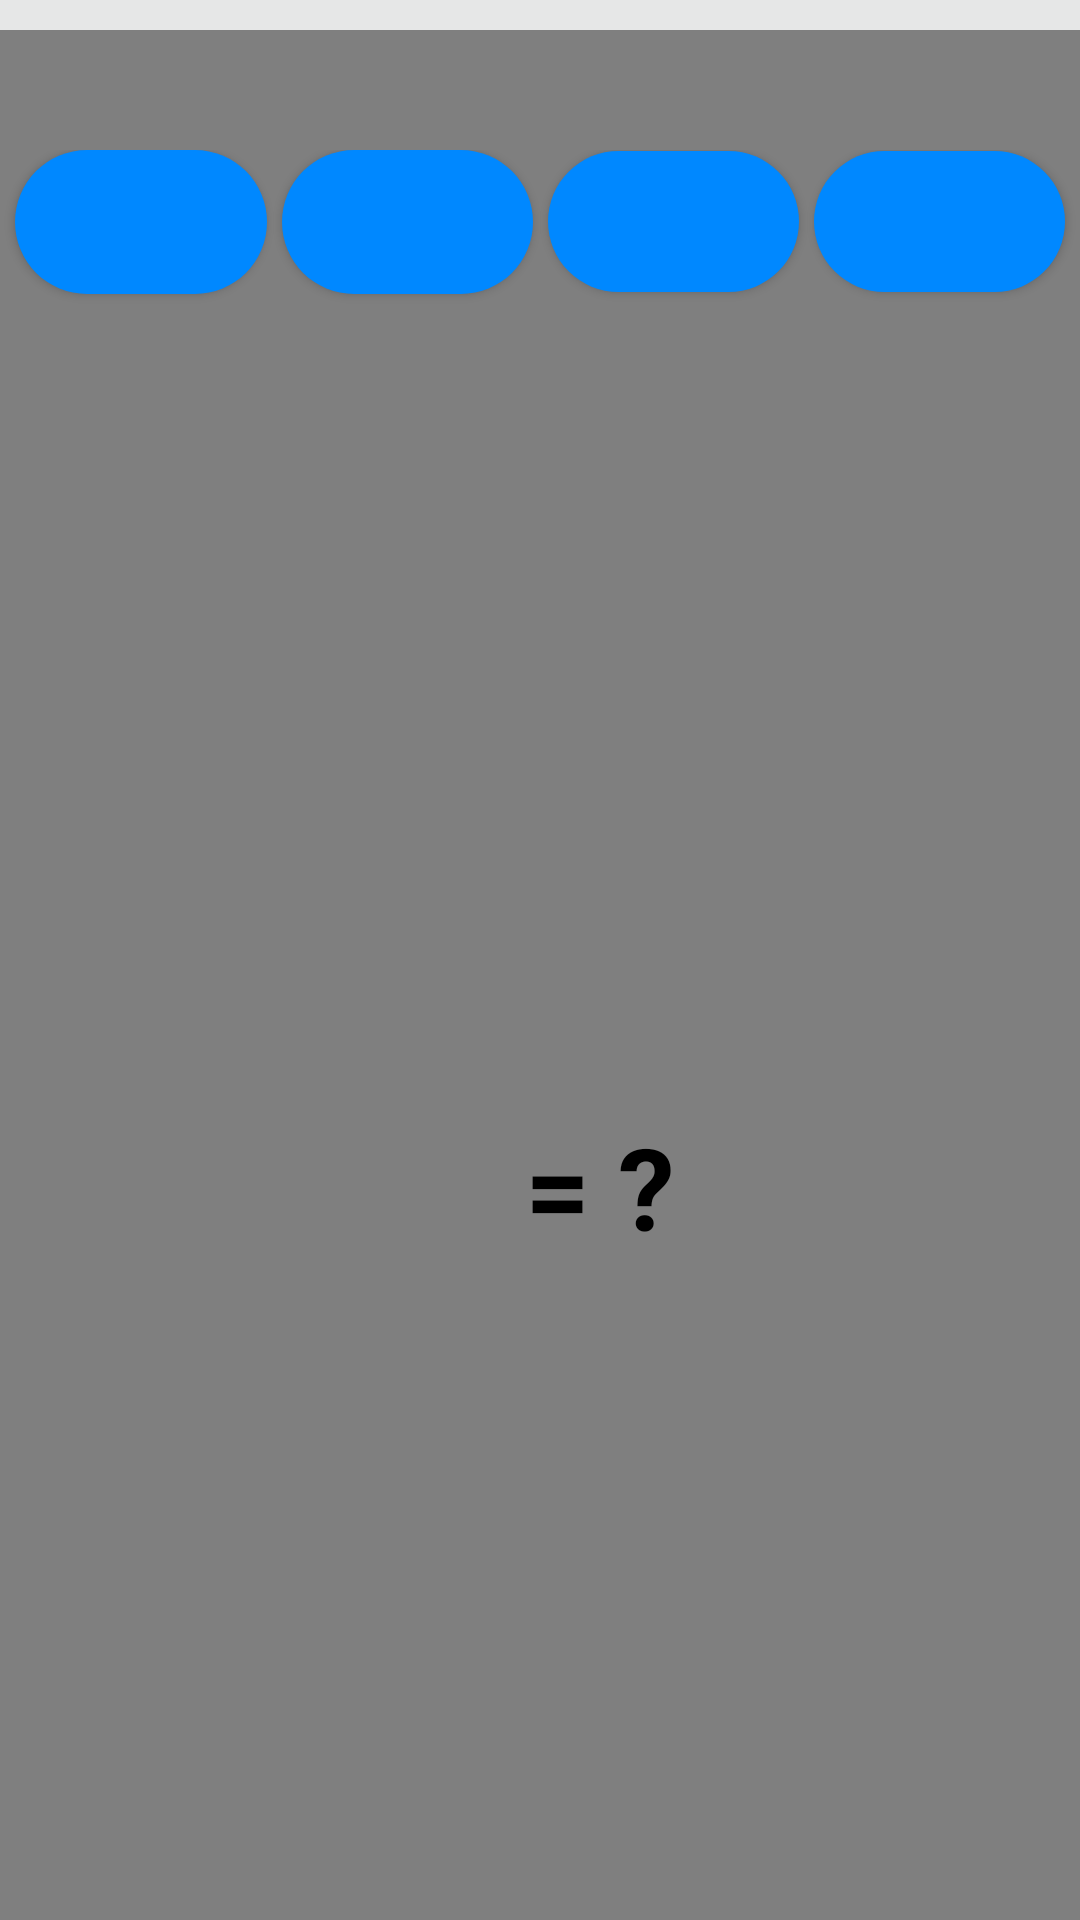

Write the Android layout XML for this screen, with the resource values it uses.
<!-- AndroidManifest.xml: application theme AppTheme -->
<!-- res/layout/activity_play.xml -->
<?xml version="1.0" encoding="utf-8"?>
<FrameLayout xmlns:app="http://schemas.android.com/apk/res-auto"
    xmlns:tools="http://schemas.android.com/tools"
    android:layout_gravity="center_horizontal"
    android:gravity="center|top"
    android:layout_width="match_parent"
    android:layout_height="match_parent"
    android:orientation="vertical"
    android:background="@color/colorGray"
    xmlns:android="http://schemas.android.com/apk/res/android"
    >
    <VideoView android:id="@+id/videoPlayer"
        android:layout_gravity="top|center"
        android:layout_height="wrap_content"
        android:layout_marginTop="10dp"
        android:layout_width="575dp" />

    <LinearLayout
        android:layout_gravity="center"
        android:gravity="top"
        android:layout_marginTop="75dp"
        android:layout_width="wrap_content"
        android:layout_height="50dp"
        android:orientation="horizontal"

        >
        <TextView
            android:id="@+id/num1"
            android:layout_width="wrap_content"
            android:layout_height="wrap_content"
            android:layout_marginEnd="20dp"
            android:text="@string/num1"
            android:textColor="@color/colorBlack"
            android:textStyle="bold"
            android:textSize="38sp" />

        <TextView
            android:id="@+id/sym"
            android:layout_width="wrap_content"
            android:layout_height="wrap_content"
            android:layout_marginEnd="20dp"
            android:text="@string/sym"
            android:textColor="@color/colorBlack"
            android:textStyle="bold"
            android:textSize="38sp" />

        <TextView
            android:id="@+id/num2"
            android:layout_width="wrap_content"
            android:layout_height="wrap_content"
            android:layout_marginEnd="20dp"
            android:text="@string/num2"
            android:textColor="@color/colorBlack"
            android:textStyle="bold"
            android:textSize="38sp"/>


        <TextView
            android:id="@+id/questionm"
            android:layout_width="wrap_content"
            android:layout_height="wrap_content"
            android:layout_marginEnd="20dp"
            android:text="@string/questionm"
            android:textColor="@color/colorBlack"
            android:textStyle="bold"
            android:textSize="38sp" />
    </LinearLayout>

    <LinearLayout
        android:layout_gravity="center_horizontal"
        android:gravity="top"
        android:layout_marginTop="50dp"
        android:layout_width="match_parent"
        android:layout_height="100dp"
        android:orientation="horizontal"
        >


        <Button
            android:id="@+id/answer1"
            style="@style/lvlbutton"
            android:layout_width="wrap_content"
            android:layout_height="wrap_content"
            android:layout_marginStart="5dp"
            android:layout_marginEnd="5dp"
            android:layout_marginBottom="30dp"
            android:layout_weight="1"
            android:onClick="answer1"
            android:textSize="25sp"
            android:text="@string/answer1"
            android:textColor="@color/colorWhite"

            />

        <Button
            android:id="@+id/answer2"
            style="@style/lvlbutton"
            android:layout_width="wrap_content"
            android:layout_height="wrap_content"
            android:layout_marginBottom="30dp"
            android:onClick="answer2"
            android:text="@string/answer2"
            android:textColor="@color/colorWhite"
            android:textSize="25sp"
            android:layout_marginEnd="5dp"
            android:layout_weight="1"
            />

        <Button
            android:id="@+id/answer3"
            style="@style/lvlbutton"
            android:layout_width="wrap_content"
            android:layout_height="47dp"
            android:layout_marginBottom="30dp"

            android:onClick="answer3"
            android:text="@string/answer3"
            android:textColor="@color/colorWhite"
            android:textSize="25sp"
            android:layout_marginEnd="5dp"
            android:layout_weight="1"
            />
        <Button
            android:id="@+id/answer4"
            style="@style/lvlbutton"
            android:layout_width="wrap_content"
            android:layout_height="47dp"
            android:layout_marginBottom="30dp"
            android:onClick="answer4"
            android:text="@string/answer4"
            android:textColor="@color/colorWhite"
            android:textSize="25sp"
            android:layout_marginEnd="5dp"
            android:layout_weight="1"
            />

    </LinearLayout>
    <TextView
        android:id="@+id/time"
        android:layout_width="wrap_content"
        android:layout_height="wrap_content"
        android:layout_marginTop="20dp"
        android:layout_gravity="center"
        android:text=""
        android:textColor="@color/colorRed1"
        android:textStyle="bold"
        android:textSize="38sp" />
</FrameLayout>
<!-- resources referenced by this layout -->
<resources>
  <color name="colorBlack">#000000</color>
  <color name="colorGray">#1E525659</color>
  <color name="colorRed1">#F34949</color>
  <color name="colorWhite">#FFFFFF</color>
  <string name="answer1" />
  <string name="answer2" />
  <string name="answer3" />
  <string name="answer4" />
  <string name="num1" />
  <string name="num2" />
  <string name="questionm">= ?</string>
  <string name="sym" />
  <style name="lvlbutton">
          <item name="android:background">@drawable/buttonlvl</item>
      </style>
  <style name="AppTheme" parent="Theme.AppCompat.Light.DarkActionBar">
          
          <item name="colorPrimary">@color/colorPrimary</item>
          <item name="colorPrimaryDark">@color/colorPrimaryDark</item>
          <item name="colorAccent">@color/colorAccent</item>
      </style>
  <!-- drawable buttonlvl (drawable) -->
  <?xml version="1.0" encoding="utf-8"?>
  <shape xmlns:android="http://schemas.android.com/apk/res/android" android:shape="rectangle">
      <corners
          android:topLeftRadius="71dp"
          android:topRightRadius="71dp"
          android:bottomRightRadius="71dp"
          android:bottomLeftRadius="71dp">
      </corners>
      <stroke
          android:width="0dp"
          android:color="#ffffff">
      </stroke>
      <solid
          android:color="@color/colorBlue1">
      </solid>
  </shape>
  <color name="colorPrimary">#6200EE</color>
  <color name="colorPrimaryDark">#3700B3</color>
  <color name="colorAccent">#03DAC5</color>
  <color name="colorBlue1">#0088FF</color>
</resources>
